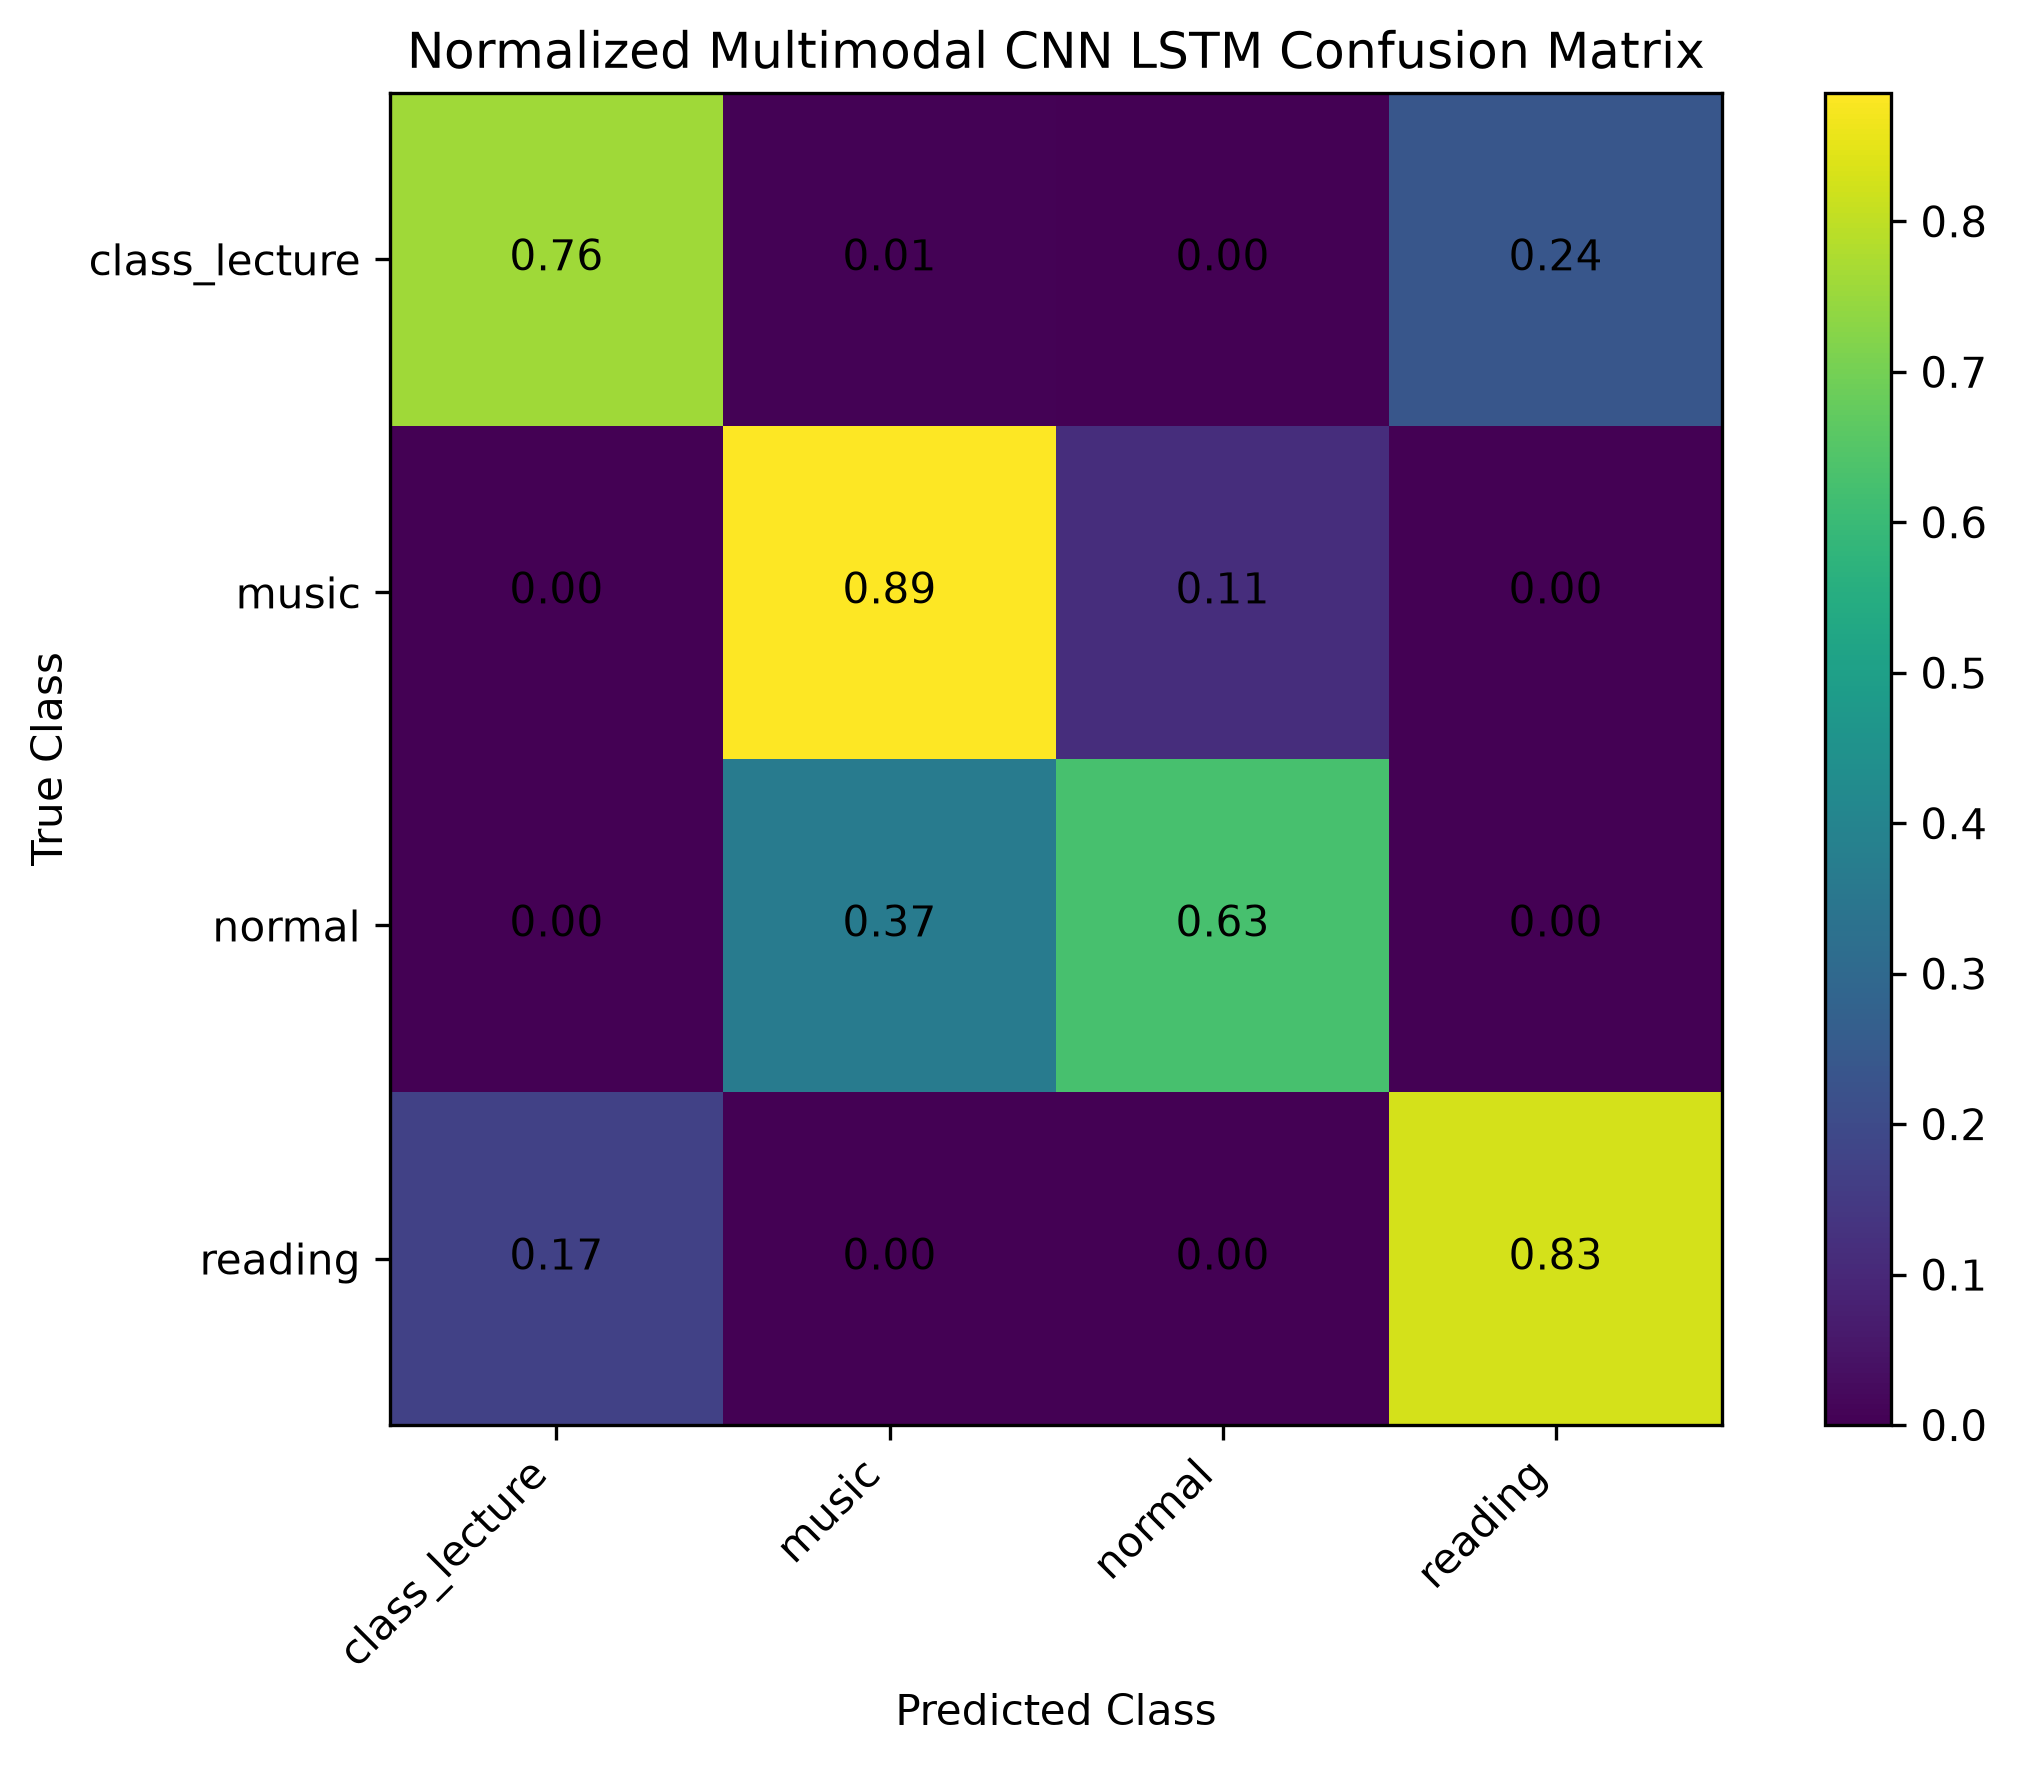

Values plotted in this chart, from the file beside it:
, class_lecture, music, normal, reading
class_lecture, 0.7581, 0.006335, 0.0001408, 0.2354
music, 0.0, 0.8854, 0.1146, 0.0
normal, 0.0009248, 0.3681, 0.6276, 0.003435
reading, 0.1708, 0.0007982, 0.001277, 0.8271
